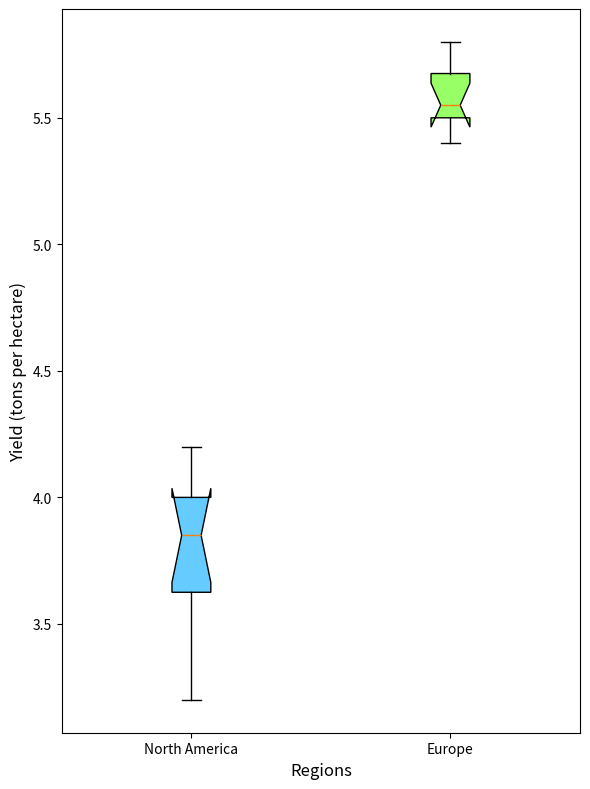

Write the Python code that produced this figure.
import matplotlib.pyplot as plt

# Define regions and data
regions = ['North America', 'Europe']
wheat_na = [3.2, 3.5, 3.6, 4.0, 4.2, 3.9, 4.1, 3.8, 4.0, 3.7]
wheat_eu = [5.5, 5.4, 5.6, 5.7, 5.8, 5.5, 5.6, 5.4, 5.7, 5.5]
data_wheat = [wheat_na, wheat_eu]

# Create subplot
fig, ax = plt.subplots(figsize=(6, 8))

# Plot Wheat Yields
box_wheat = ax.boxplot(data_wheat, vert=True, patch_artist=True, labels=regions, notch=True)

# New colors for each region's box
colors = ['#66CCFF', '#99FF66']

for patch, color in zip(box_wheat['boxes'], colors):
    patch.set_facecolor(color)

# Set labels
ax.set_ylabel('Yield (tons per hectare)', fontsize=12)
ax.set_xlabel('Regions', fontsize=12)

# Adjust layout
plt.tight_layout()

# Show plot
plt.show()
